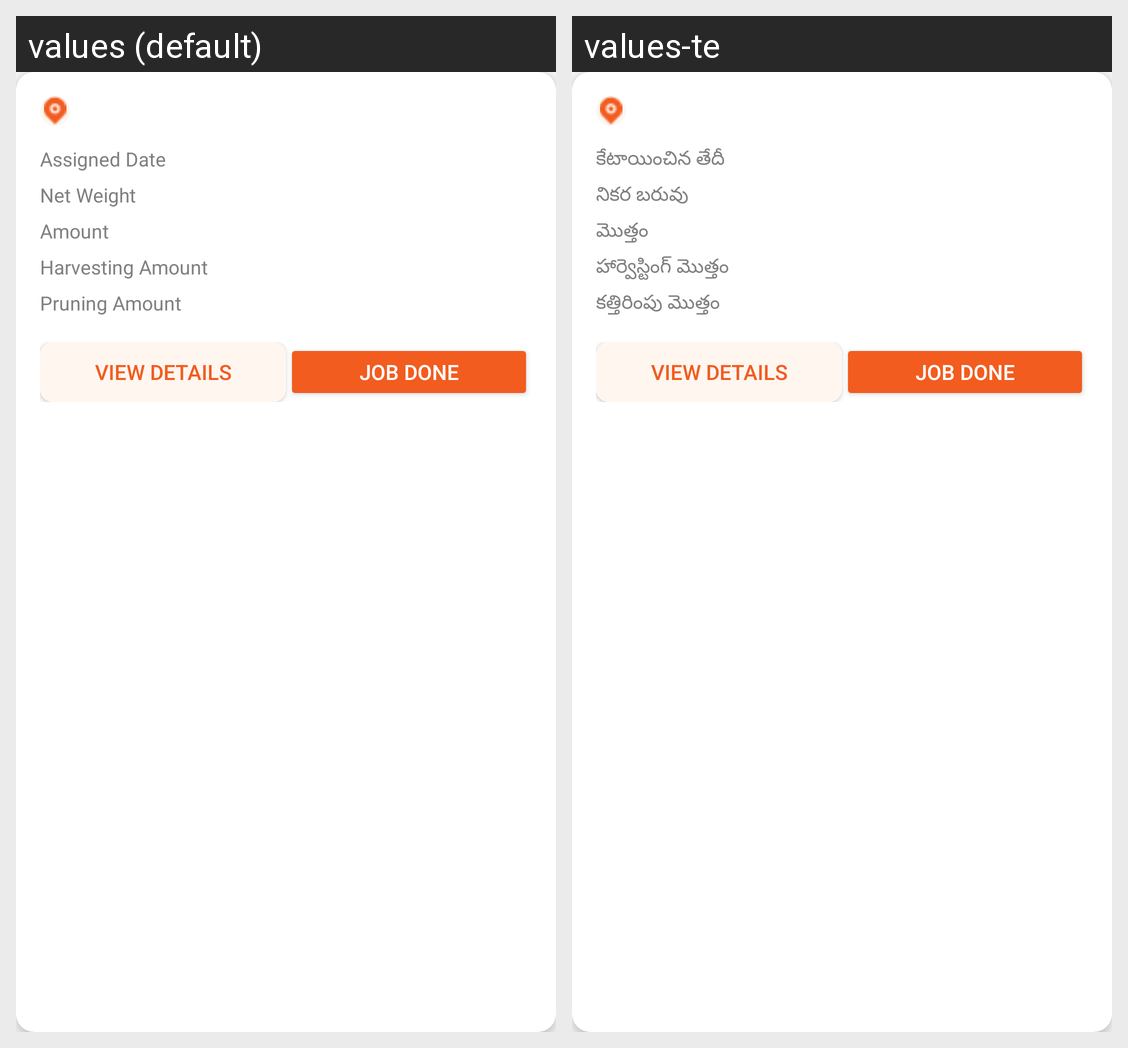

Locale-by-locale string values for the Android screen shown in this grid:
Android screen res/layout/home_recycler_layout.xml rendered under 2 locales, left to right: values (default), values-te. Device: Nexus 5 (rendered at 1080×1920; each locale shown at half size, 540×960, under a caption strip naming it); theme AppTheme.
Strings drawn on this screen, with the default value and each locale's value (text and hints the layout hard-codes, and strings that could not be matched under every locale, appear in the picture but are not listed):

assignedDate
  values: Assigned Date
  values-te: కేటాయించిన తేదీ

netWeight
  values: Net Weight
  values-te: నికర బరువు

amount
  values: Amount
  values-te: మొత్తం

harvestingAmount
  values: Harvesting Amount
  values-te: హార్వెస్టింగ్ మొత్తం

pruningAmount
  values: Pruning Amount
  values-te: కత్తిరింపు మొత్తం
